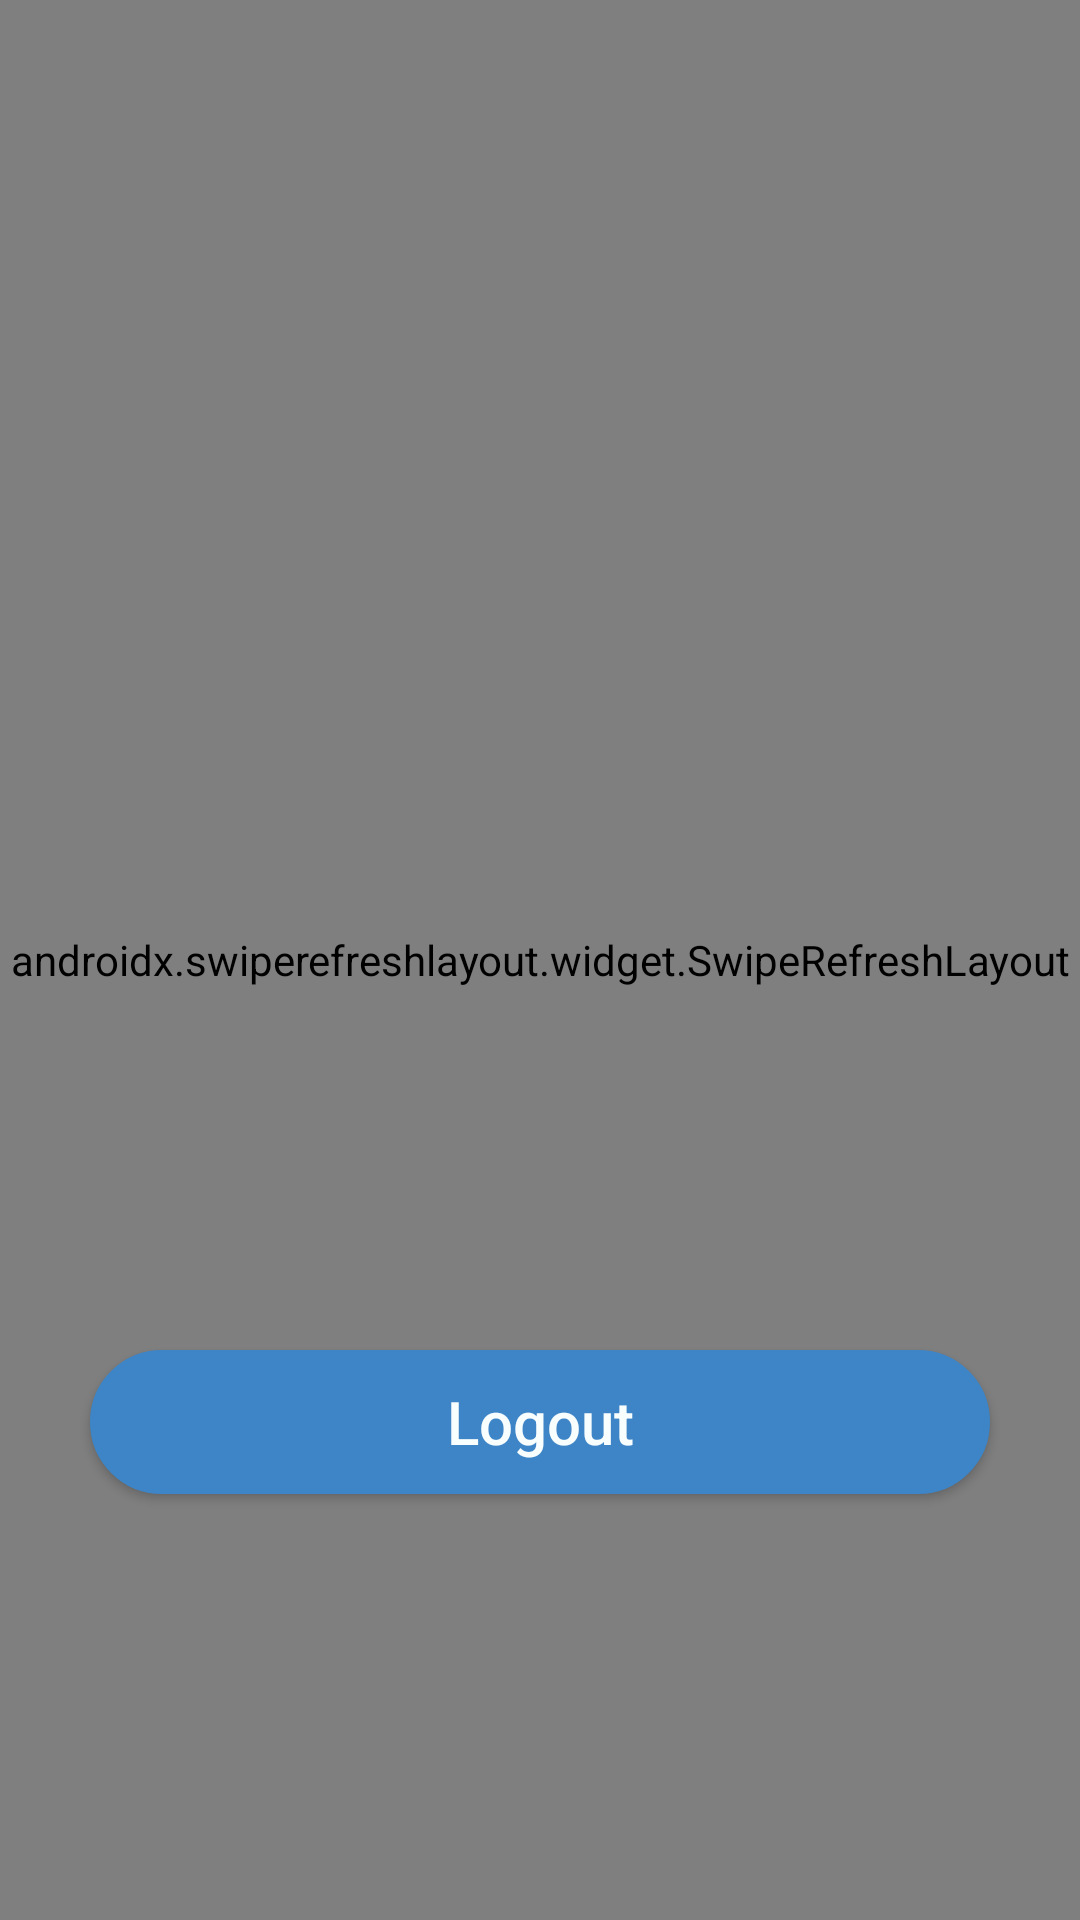

Write the Android layout XML for this screen, with the resource values it uses.
<!-- AndroidManifest.xml: application theme AppTheme -->
<!-- res/layout/fragment_settings.xml -->
<?xml version="1.0" encoding="utf-8"?>
<RelativeLayout xmlns:android="http://schemas.android.com/apk/res/android"
    xmlns:tools="http://schemas.android.com/tools"
    android:layout_width="match_parent"
    android:layout_height="match_parent"
    xmlns:app="http://schemas.android.com/apk/res-auto"
    android:background="@color/colorBackground">

    <LinearLayout
        android:layout_width="match_parent"
        android:layout_height="match_parent"
        tools:context=".ui.fragments.settings.SettingsFragment">

        <androidx.swiperefreshlayout.widget.SwipeRefreshLayout
            android:id="@+id/swipe_setting"
            android:layout_width="match_parent"
            android:layout_height="match_parent">

            <TableLayout
                android:layout_width="match_parent"
                android:layout_height="wrap_content"
                android:padding="5dip">

                <TableRow>

                    <TextView
                        android:layout_width="wrap_content"
                        android:layout_height="wrap_content"
                        android:layout_gravity="center"
                        android:layout_weight="1"
                        android:text="First Name"
                        android:textStyle="bold" />

                    <TextView
                        android:id="@+id/first_name"
                        android:layout_width="wrap_content"
                        android:layout_height="wrap_content"
                        android:layout_gravity="center"
                        android:layout_weight="1"
                        android:text="First Name"
                        android:textStyle="bold" />
                </TableRow>

                <TableRow>

                    <TextView
                        android:layout_width="wrap_content"
                        android:layout_height="wrap_content"
                        android:layout_gravity="center"
                        android:layout_weight="1"
                        android:text="Last Name"
                        android:textStyle="bold" />

                    <TextView
                        android:id="@+id/last_name"
                        android:layout_width="wrap_content"
                        android:layout_height="wrap_content"
                        android:layout_gravity="center"
                        android:layout_weight="1"
                        android:text="Last Name"

                        android:textStyle="bold" />
                </TableRow>

                <TableRow>

                    <TextView
                        android:layout_width="wrap_content"
                        android:layout_height="wrap_content"
                        android:layout_gravity="center"
                        android:layout_weight="1"
                        android:text="Location"
                        android:textStyle="bold" />

                    <TextView
                        android:id="@+id/location_id"
                        android:layout_width="wrap_content"
                        android:layout_height="wrap_content"
                        android:layout_gravity="center"
                        android:layout_weight="1"
                        android:text="Last Name"

                        android:textStyle="bold" />
                </TableRow>

            </TableLayout>

        </androidx.swiperefreshlayout.widget.SwipeRefreshLayout>

    </LinearLayout>

    <Button
        android:id="@+id/button_sign_out"
        android:layout_width="match_parent"
        android:layout_height="wrap_content"
        android:layout_marginStart="30dp"
        android:layout_marginTop="450dp"
        android:layout_marginEnd="30dp"
        android:layout_gravity="bottom|right"
        android:background="@drawable/primary_rect"
        android:text="Logout"
        android:textAllCaps="false"
        android:textColor="@color/colorBackground"
        android:textSize="20sp" />

</RelativeLayout>
<!-- resources referenced by this layout -->
<resources>
  <color name="colorBackground">#F8FDFE</color>
  <!-- drawable primary_rect (drawable) -->
  <?xml version="1.0" encoding="utf-8"?>
  <shape xmlns:android="http://schemas.android.com/apk/res/android">
  <stroke android:width="2dp" android:color="@color/globalColor" />
  
  <corners android:radius="120dp" />
  <solid android:color="@color/globalColor" />
  </shape>
  <style name="AppTheme" parent="Theme.AppCompat.Light.DarkActionBar">
          
          <item name="colorPrimary">@color/globalColor</item>
          <item name="colorPrimaryDark">@color/colorPrimaryDark</item>
          <item name="colorAccent">@color/globalColor</item>
      </style>
  <color name="globalColor">#3d85c6</color>
  <color name="colorPrimaryDark">#0C1215</color>
</resources>
